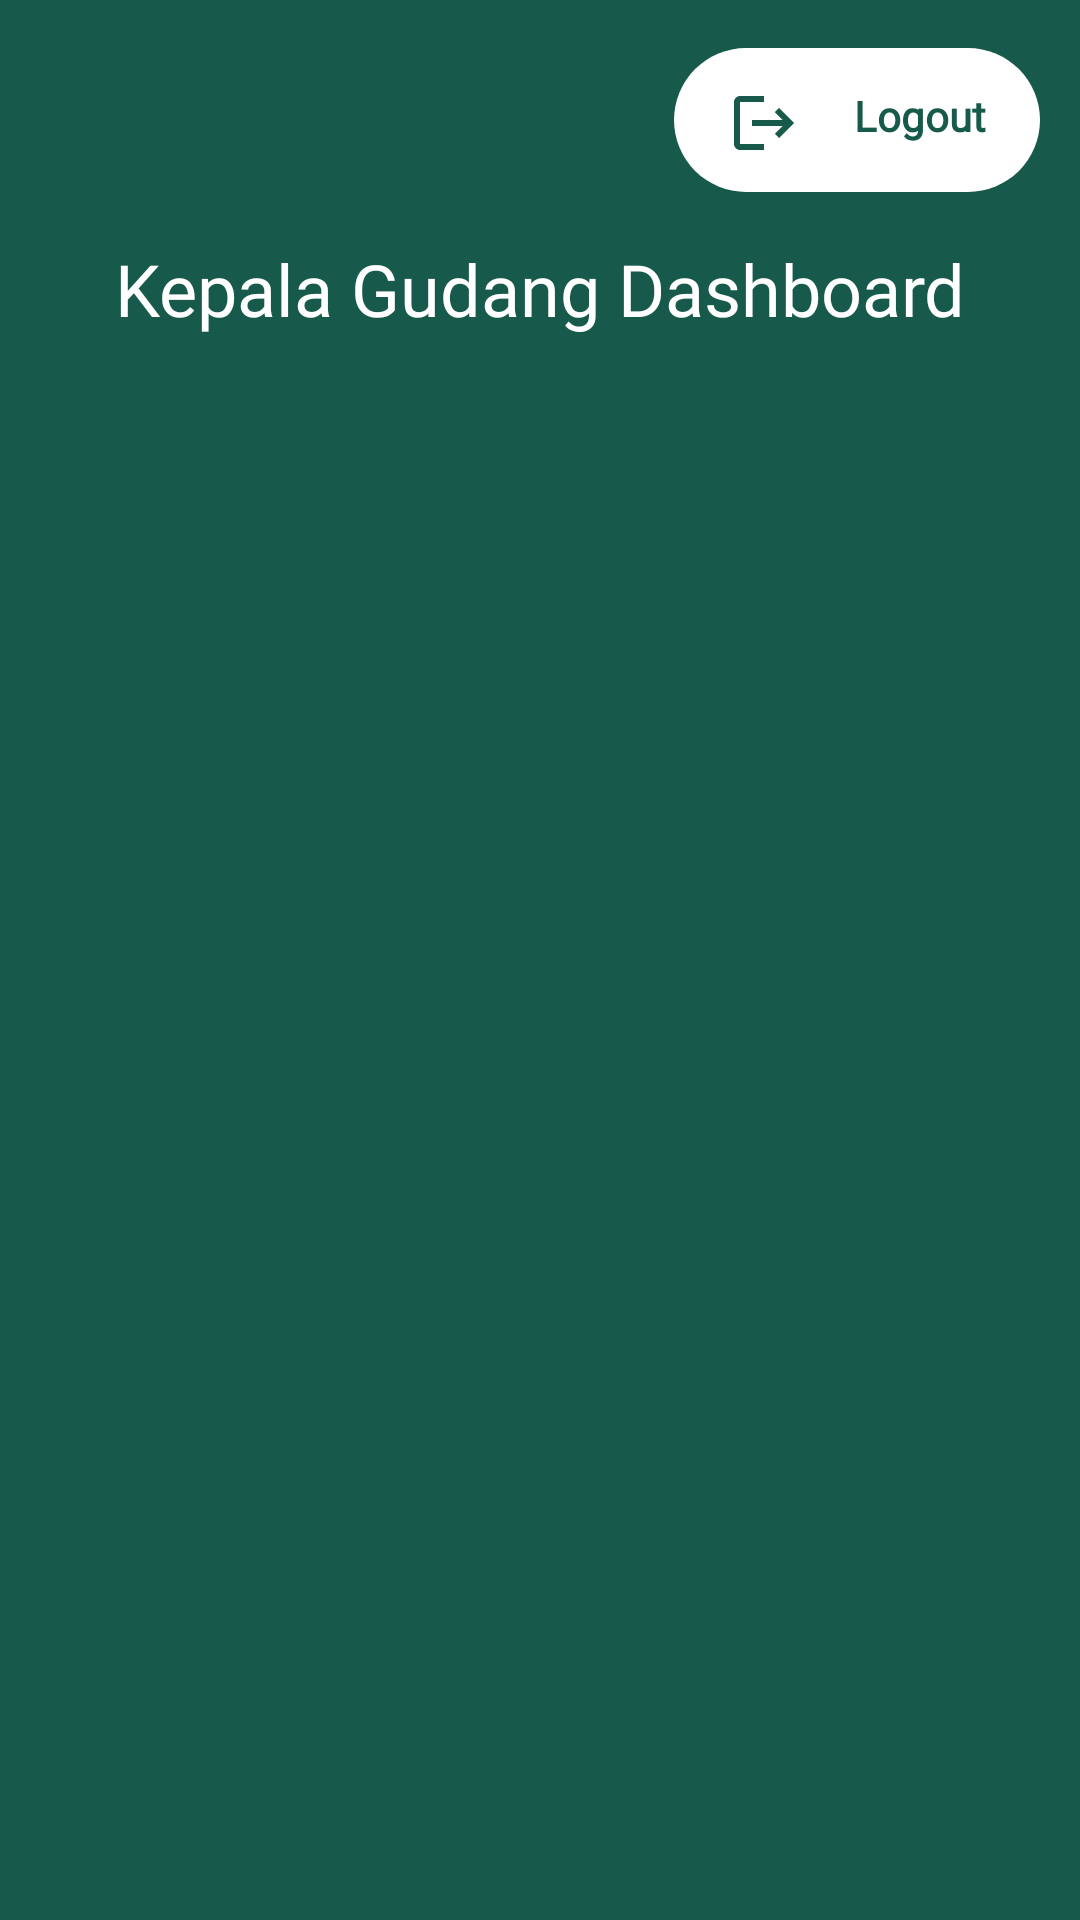

Android layout source for this screen:
<!-- AndroidManifest.xml: application theme Theme.AplikasiGudang -->
<!-- res/layout/activity_list_kepala_gudang.xml -->
<?xml version="1.0" encoding="utf-8"?>
<androidx.core.widget.NestedScrollView xmlns:android="http://schemas.android.com/apk/res/android"
    xmlns:app="http://schemas.android.com/apk/res-auto"
    xmlns:tools="http://schemas.android.com/tools"
    android:layout_width="match_parent"
    android:layout_height="match_parent"
    tools:context=".ListKepalaGudang"
    android:background="@color/background_aplikasi">

    <androidx.constraintlayout.widget.ConstraintLayout
        android:layout_width="match_parent"
        android:layout_height="match_parent">

        <ImageButton
            android:id="@+id/btn_logout"
            android:layout_width="122dp"
            android:layout_height="48dp"
            android:layout_marginTop="16dp"
            android:background="@drawable/roundedputih"
            android:contentDescription="Tombol Login"
            app:layout_constraintEnd_toEndOf="parent"
            app:layout_constraintHorizontal_bias="0.944"
            app:layout_constraintStart_toStartOf="parent"
            app:layout_constraintTop_toTopOf="parent" />

        <TextView
            android:id="@+id/textView5"
            android:layout_width="wrap_content"
            android:layout_height="wrap_content"
            android:fontFamily="@font/bold"
            android:text="Kepala Gudang Dashboard"
            android:layout_marginTop="16dp"
            android:textAlignment="center"
            android:textColor="@color/white"
            android:textSize="24sp"
            app:layout_constraintEnd_toEndOf="parent"
            app:layout_constraintStart_toStartOf="parent"
            app:layout_constraintTop_toBottomOf="@+id/btn_logout" />

        <ImageView
            android:id="@+id/imageView2"
            android:layout_width="wrap_content"
            android:layout_height="wrap_content"
            android:src="@drawable/baseline_logout_24"
            app:layout_constraintBottom_toBottomOf="@+id/btn_logout"
            app:layout_constraintEnd_toStartOf="@+id/textView4"
            app:layout_constraintHorizontal_bias="1.0"
            app:layout_constraintStart_toStartOf="parent"
            app:layout_constraintTop_toTopOf="@+id/btn_logout"
            app:layout_constraintVertical_bias="0.541">

        </ImageView>

        <TextView
            android:id="@+id/textView4"
            android:layout_width="80dp"
            android:layout_height="wrap_content"
            android:gravity="center"
            android:text="Logout"
            android:textColor="@color/background_aplikasi"
            android:textStyle="bold"
            android:fontFamily="@font/bold"
            app:layout_constraintBottom_toBottomOf="@+id/btn_logout"
            app:layout_constraintEnd_toEndOf="@+id/btn_logout"
            app:layout_constraintHorizontal_bias="1.0"
            app:layout_constraintStart_toStartOf="@+id/btn_logout"
            app:layout_constraintTop_toTopOf="@+id/btn_logout"
            app:layout_constraintVertical_bias="0.448" />

        <androidx.recyclerview.widget.RecyclerView
            android:id="@+id/rv_item"
            android:layout_width="match_parent"
            android:layout_height="match_parent"
            android:layout_marginTop="10dp"
            app:layout_constraintBottom_toBottomOf="parent"
            app:layout_constraintEnd_toEndOf="parent"
            app:layout_constraintHorizontal_bias="0.0"
            app:layout_constraintStart_toStartOf="parent"
            app:layout_constraintTop_toBottomOf="@+id/textView5" />

    </androidx.constraintlayout.widget.ConstraintLayout>
</androidx.core.widget.NestedScrollView>
<!-- resources referenced by this layout -->
<resources>
  <color name="background_aplikasi">#17594A</color>
  <color name="white">#FFFFFFFF</color>
  <!-- drawable baseline_logout_24 (drawable) -->
  <vector android:autoMirrored="true" android:height="24dp"
      android:tint="#17594A" android:viewportHeight="24"
      android:viewportWidth="24" android:width="24dp" xmlns:android="http://schemas.android.com/apk/res/android">
      <path android:fillColor="@android:color/white" android:pathData="M17,7l-1.41,1.41L18.17,11H8v2h10.17l-2.58,2.58L17,17l5,-5zM4,5h8V3H4c-1.1,0 -2,0.9 -2,2v14c0,1.1 0.9,2 2,2h8v-2H4V5z"/>
  </vector>
  <!-- drawable roundedputih (drawable) -->
  <?xml version="1.0" encoding="utf-8"?>
  <shape xmlns:android="http://schemas.android.com/apk/res/android"
  
      android:shape="rectangle"
      android:tint="@color/white">
  
      <corners android:radius="30dp" >
  
      </corners>
  
  </shape>
  <style name="Theme.AplikasiGudang" parent="Base.Theme.AplikasiGudang" />
  <style name="Base.Theme.AplikasiGudang" parent="Theme.Material3.DayNight.NoActionBar">
          
  
          
      </style>
</resources>
